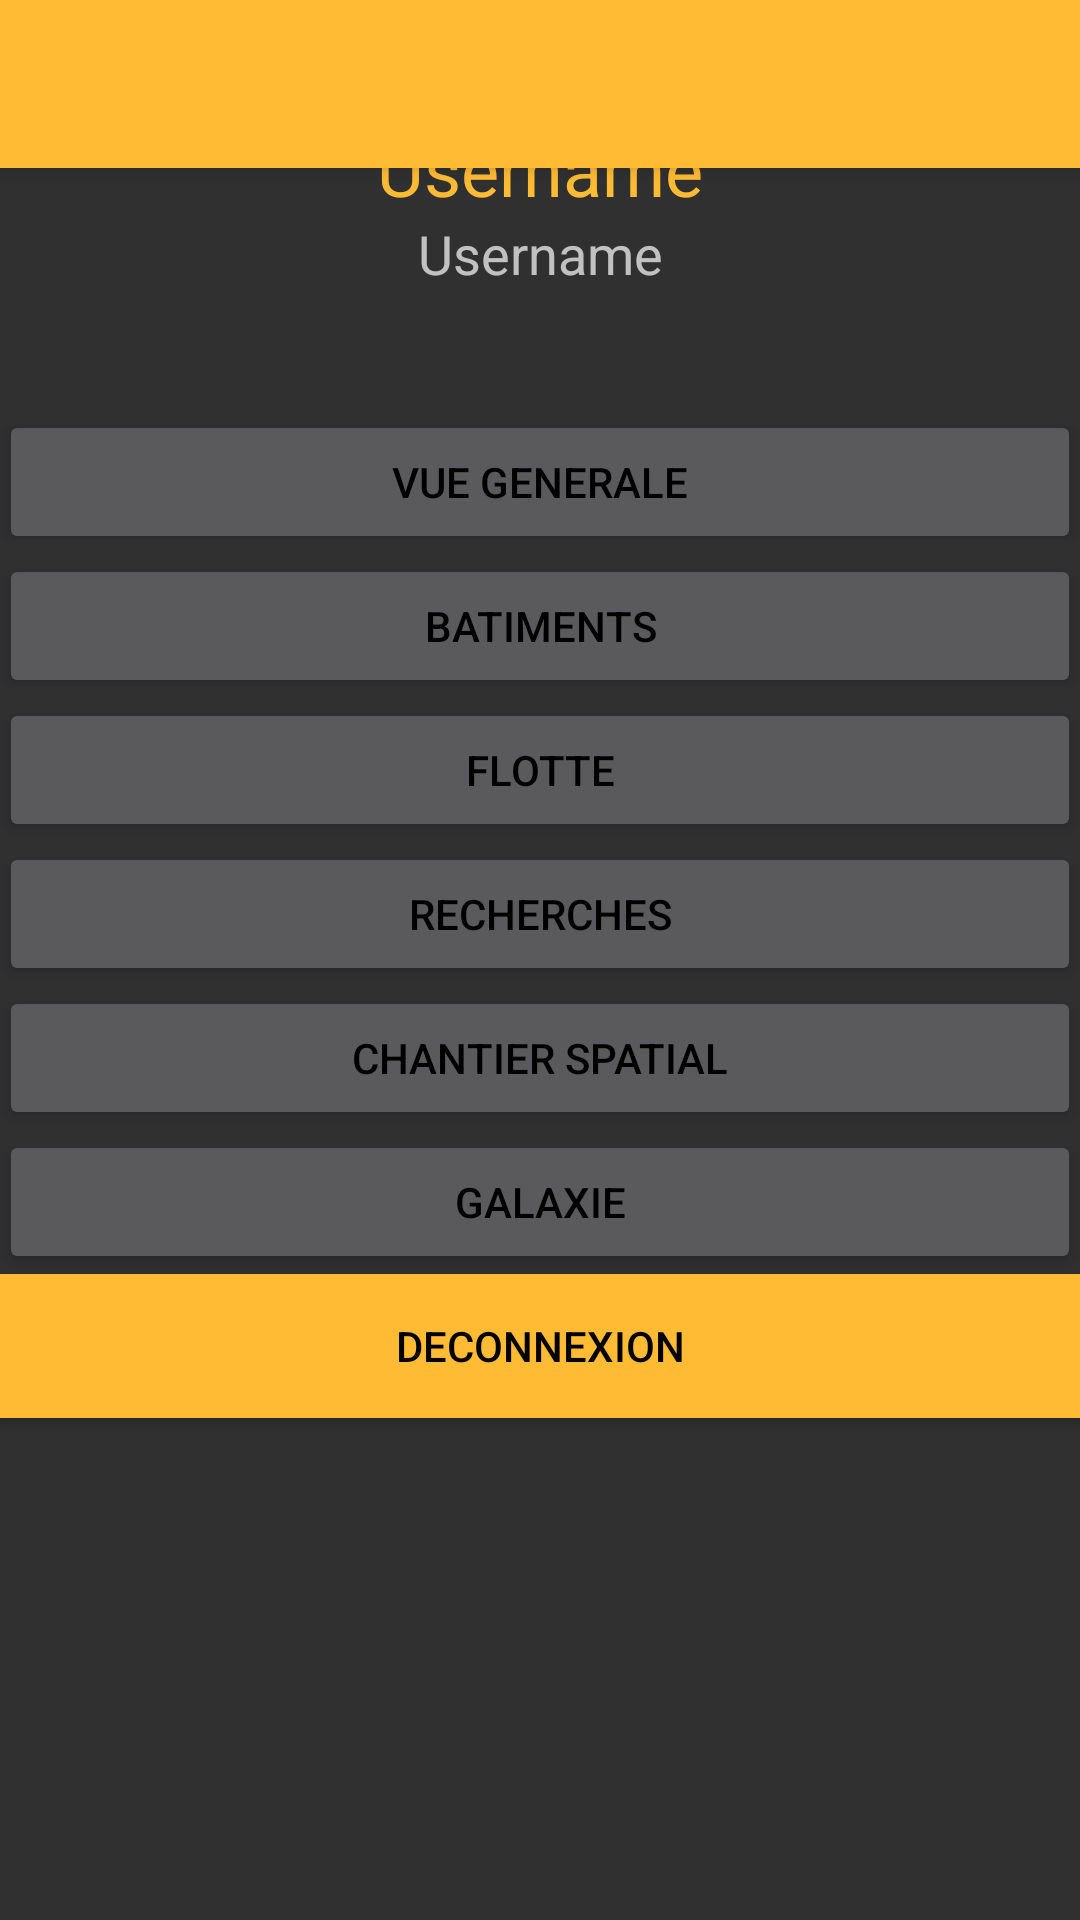

Write the Android layout XML for this screen, with the resource values it uses.
<!-- AndroidManifest.xml: application theme material_dark_orange_light -->
<!-- res/layout/app_bar_main.xml -->
<?xml version="1.0" encoding="utf-8"?>
<android.support.design.widget.CoordinatorLayout
    xmlns:android="http://schemas.android.com/apk/res/android"
    xmlns:app="http://schemas.android.com/apk/res-auto"
    xmlns:tools="http://schemas.android.com/tools"
    android:layout_width="match_parent"
    android:layout_height="match_parent"
    android:fitsSystemWindows="true"
    tools:context="annaikanyouzoo.com.outerspacemanager.outerspacemanager.activities.MainActivity">

    <android.support.design.widget.AppBarLayout
        android:layout_width="match_parent"
        android:layout_height="wrap_content"
        android.theme="@style/material_dark_orange_light">

        <android.support.v7.widget.Toolbar
            android:id="@+id/toolbar"
            android:layout_width="match_parent"
            android:layout_height="?attr/actionBarSize"
            android:background="?attr/colorPrimary"
            app:popupTheme="@style/material_dark_orange_light"/>

    </android.support.design.widget.AppBarLayout>

    <include layout="@layout/content_main"/>

</android.support.design.widget.CoordinatorLayout>
<!-- res/layout/content_main.xml (included above) -->
<?xml version="1.0" encoding="utf-8"?>
<LinearLayout
    xmlns:android="http://schemas.android.com/apk/res/android"
    xmlns:tools="http://schemas.android.com/tools"
    android:id="@+id/rl_for_fragment"
    android:orientation="vertical"
    android:layout_width="match_parent"
    android:layout_height="match_parent"
    android:paddingBottom="@dimen/activity_vertical_margin"
    android:paddingLeft="@dimen/activity_horizontal_margin"
    android:paddingRight="@dimen/activity_horizontal_margin"
    android:paddingTop="@dimen/activity_vertical_margin"
    tools:context="annaikanyouzoo.com.outerspacemanager.outerspacemanager.activities.MainActivity">

    <TextView
        android:id="@+id/tvUsername"
        android:layout_width="match_parent"
        android:layout_height="wrap_content"
        android:text="Username"
        android:textSize="24sp"
        android:textColor="@color/colorAccent"
        android:textAlignment="center"
        android:layout_marginTop="40dp" />

    <TextView
        android:id="@+id/tvPointsAmount"
        android:layout_width="match_parent"
        android:layout_height="wrap_content"
        android:text="Username"
        android:textSize="18sp"
        android:textAlignment="center"
        android:layout_marginBottom="40dp" />

    <Button
        android:id="@+id/btnGeneralView"
        android:layout_width="match_parent"
        android:layout_height="wrap_content"
        android:text="VUE GENERALE"/>

    <Button
        android:id="@+id/btnBuildings"
        android:layout_width="match_parent"
        android:layout_height="wrap_content"
        android:text="BATIMENTS"/>

    <Button
        android:id="@+id/btnFleet"
        android:layout_width="match_parent"
        android:layout_height="wrap_content"
        android:text="FLOTTE"/>

    <Button
        android:id="@+id/btnResearches"
        android:layout_width="match_parent"
        android:layout_height="wrap_content"
        android:text="RECHERCHES"/>

    <Button
        android:id="@+id/btnSpatialSite"
        android:layout_width="match_parent"
        android:layout_height="wrap_content"
        android:text="CHANTIER SPATIAL"/>

    <Button
        android:id="@+id/btnGalaxy"
        android:layout_width="match_parent"
        android:layout_height="wrap_content"
        android:text="GALAXIE"/>

    <Button
        android:id="@+id/btnDeconnect"
        android:layout_width="match_parent"
        android:layout_height="wrap_content"
        android:text="DECONNEXION"
        android:background="@color/colorAccent" />

</LinearLayout>
<!-- resources referenced by this layout -->
<resources>
  <color name="colorAccent">#ffbb33</color>
  <style name="material_dark_orange_light" parent="Theme.AppCompat.NoActionBar">
          <item name="android:colorForeground">@color/colorPrimaryDark</item>
      </style>
  <color name="colorPrimaryDark">@color/primary_dark_material_dark</color>
</resources>
